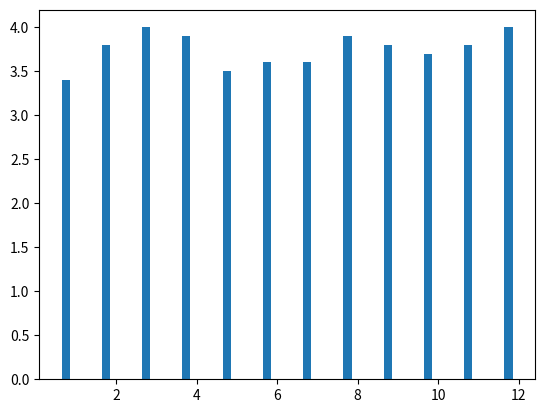

Here is the Python script that generated this plot:
import matplotlib.pyplot as plt
import numpy as np
ax = plt.subplot()
x =np.arange(12)+0.75 # 每一个条形图距离x轴0点的距离
y = [3.4,3.8,4.0,3.9,3.5,3.6,3.6,3.9,3.8,3.7,3.8,4.0]
ax.bar(x,y,0.2)# 0.2表示的是条形图的宽度，默认画出来的图是垂直显示的，如果想让结果水平显示，只需要将bar改成barh即可
plt.show()